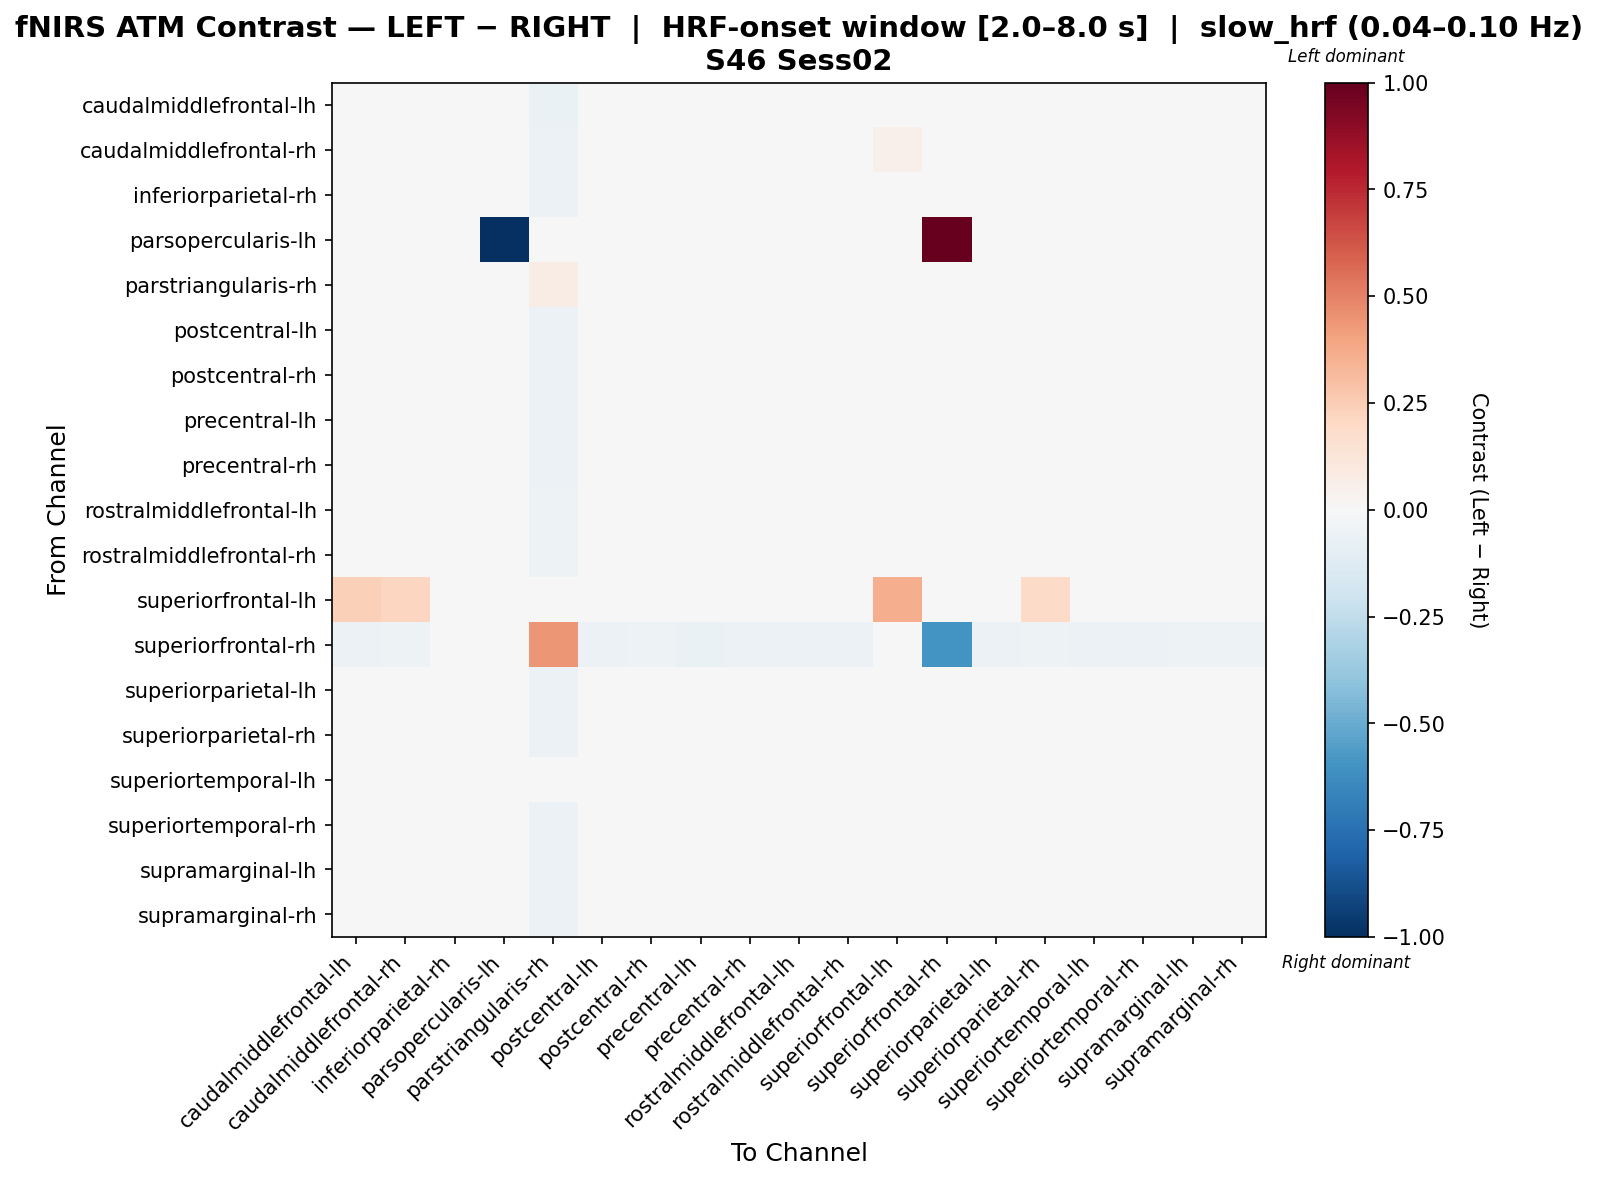

The file beside this chart, header and first rows:
, caudalmiddlefrontal-lh, caudalmiddlefrontal-rh, inferiorparietal-rh, parsopercularis-lh, parstriangularis-rh, postcentral-lh, postcentral-rh, precentral-lh, precentral-rh, rostralmiddlefrontal-lh, rostralmiddlefrontal-rh, superiorfrontal-lh, superiorfrontal-rh, superiorparietal-lh, superiorparietal-rh, superiortemporal-lh, superiortemporal-rh, supramarginal-lh, supramarginal-rh
caudalmiddlefrontal-lh, 0.02358, 0.006007, 0.02057, 0.0, -0.06368, 0.005078, -0.01251, 0.0001202, -0.01832, -0.02111, -0.01951, 0.04601, -0.02304, 0.01771, 0.02436, -0.01709, 0.01446, -0.002439, 0.0198
caudalmiddlefrontal-rh, 0.02155, 0.02038, 0.009608, 0.0, -0.05478, -0.002105, -0.01444, -0.005018, -0.0085, -0.01, -0.009885, 0.05022, -0.02151, 0.00777, 0.01984, -0.004284, 0.004868, -0.01254, 0.008845
inferiorparietal-rh, 0.01056, -0.01412, 0.02348, 0.0, -0.05563, 0.01054, 0.001168, 0.01163, -0.01056, -0.006186, -0.004642, 0.01399, -0.0248, 0.01883, 0.005211, -0.0225, 0.01289, 0.01093, 0.0192
parsopercularis-lh, 0.0, 0.0, 0.0, -1.0, 0.0, 0.0, 0.0, 0.0, 0.0, 0.0, 0.0, 0.0, 1.0, 0.0, 0.0, 0.0, 0.0, 0.0, 0.0
parstriangularis-rh, -0.01242, -0.0101, 0.007789, 0.0, 0.07597, -0.007782, -0.01126, -0.01358, -0.01126, -0.01101, -0.01126, 0.03808, -0.02252, 0.0029, -0.0101, -0.00083, 0.003407, -0.01126, 0.005217
postcentral-lh, 0.00876, -0.01094, 0.02333, 0.0, -0.0604, 0.01026, -0.0004046, 0.01056, -0.01474, -0.006784, -0.008117, 0.01491, -0.02472, 0.02026, 0.007532, -0.01616, 0.01378, 0.01038, 0.0225
postcentral-rh, 0.001733, -0.01234, 0.02325, 0.0, -0.05691, 0.01053, -0.001901, 0.009272, -0.008911, -0.006532, -0.007961, 0.01469, -0.02211, 0.02038, 0.002786, -0.006492, 0.01858, -0.000562, 0.02248
precentral-lh, 0.006561, -0.01217, 0.02463, 0.0, -0.06162, 0.01342, -0.002737, 0.00734, -0.01418, -0.007948, -0.008904, 0.01475, -0.02442, 0.02345, 0.007441, -0.01293, 0.01536, 0.006865, 0.0251
precentral-rh, -0.000645, -0.0003681, 0.01971, 0.0, -0.05539, 0.001012, -0.001803, -0.001199, 0.0006206, 0.005913, 0.005032, 0.01561, -0.02495, 0.01415, -0.0001328, -0.004556, 0.009119, 0.0004684, 0.0174
rostralmiddlefrontal-lh, -0.006586, -0.006611, 0.01861, 0.0, -0.05261, 0.004173, -0.002234, 0.001036, 0.005279, -0.001144, 0.001655, 0.01388, -0.02343, 0.01566, -0.001013, 0.005354, 0.01245, -0.002268, 0.01779
rostralmiddlefrontal-rh, -0.006978, -0.003523, 0.02133, 0.0, -0.05281, 0.004542, -0.004252, 0.00067, 0.003116, -0.0006191, -6.110162339473257e-05, 0.01442, -0.02304, 0.01742, -0.001501, 0.002271, 0.01215, -0.003695, 0.02056
superiorfrontal-lh, 0.2373, 0.2137, 0.001979, 0.0, -0.02037, 0.001979, 0.001979, 0.001979, 0.001979, 0.001979, 0.001979, 0.3638, 0.0, 0.001979, 0.1902, -0.006401, 0.001979, 0.001979, 0.001979
superiorfrontal-rh, -0.05634, -0.0507, -0.04789, 0.0, 0.438, -0.05634, -0.05352, -0.06479, -0.06197, -0.05634, -0.05634, 0.0, -0.5986, -0.05634, -0.0507, -0.06197, -0.06197, -0.05352, -0.0507
superiorparietal-lh, 0.01051, -0.01022, 0.02255, 0.0, -0.05832, 0.01051, 0.0009659, 0.01325, -0.01333, -0.006356, -0.004873, 0.01385, -0.02736, 0.01713, 0.009061, -0.02358, 0.01122, 0.01494, 0.02006
superiorparietal-rh, 0.0238, 0.005362, 0.01766, 0.0, -0.06029, 0.003758, -0.01177, 0.0008083, -0.01807, -0.01786, -0.01624, 0.041, -0.02148, 0.01578, 0.02241, -0.01649, 0.01571, -0.0009233, 0.01686
superiortemporal-lh, 0.003117, 0.004974, 0.007838, 0.0, -0.04151, 0.001669, 0.00332, 0.001463, 0.004736, 0.008874, 0.006432, 0.01987, -0.02857, 0.001648, 0.003139, -0.003661, -0.001667, 0.002954, 0.005375
superiortemporal-rh, 0.01369, -0.007496, 0.02026, 0.0, -0.05472, 0.0121, 0.001646, 0.009677, -0.01597, -0.006996, -0.008007, 0.01337, -0.02785, 0.01542, 0.01328, -0.02634, 0.01368, 0.0152, 0.01905
supramarginal-lh, -4.234666132255094e-05, -0.01678, 0.03019, 0.0, -0.05726, 0.01238, -0.005257, 0.01031, -0.01246, -0.01354, -0.01297, 0.01477, -0.02145, 0.0264, 0.005669, -0.01311, 0.02217, 0.001525, 0.02946
supramarginal-rh, 0.01143, -0.01203, 0.02258, 0.0, -0.05628, 0.01004, 0.0005505, 0.01261, -0.01123, -0.005401, -0.003869, 0.01404, -0.02567, 0.01665, 0.007432, -0.02305, 0.01203, 0.01183, 0.01833
